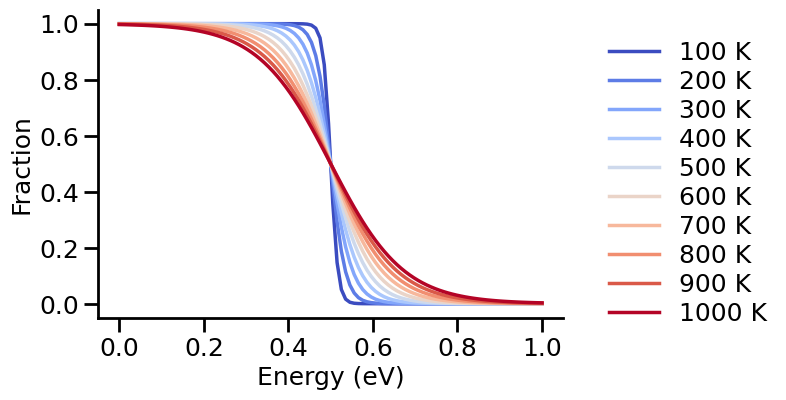
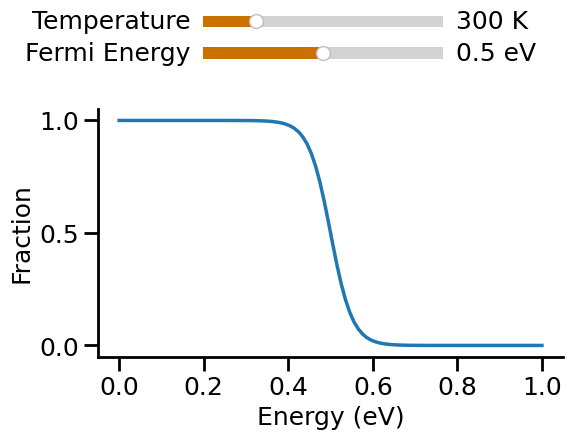

Recreate these plots in Python, in order.
# [redacted]
# https://towardsdatascience.com/intro-to-dynamic-visualization-with-python-animations-and-interactive-plots-f72a7fb69245

import matplotlib as mpl
import matplotlib.pyplot as plt
from matplotlib.animation import FuncAnimation
from matplotlib.widgets import Slider
import numpy as np

# Fermi-Dirac Distribution
def fermi(E: float, E_f: float, T: float) -> float:
    k_b = 8.617 * (10**-5) # eV/K
    return 1/(np.exp((E - E_f)/(k_b * T)) + 1)

# General plot parameters
mpl.rcParams['font.family'] = 'Avenir'
mpl.rcParams['font.size'] = 18

mpl.rcParams['axes.linewidth'] = 2
mpl.rcParams['axes.spines.top'] = False
mpl.rcParams['axes.spines.right'] = False

mpl.rcParams['xtick.major.size'] = 10
mpl.rcParams['xtick.major.width'] = 2
mpl.rcParams['ytick.major.size'] = 10
mpl.rcParams['ytick.major.width'] = 2

# Create figure and add axes
fig = plt.figure(figsize=(6, 4))
ax = fig.add_subplot(111)

# Get colors from coolwarm colormap
colors = plt.get_cmap('coolwarm', 10)

# Temperature values
T = np.linspace(100, 1000, 10)

# Plot F-D data
for i in range(len(T)):
    x = np.linspace(0, 1, 100)
    y = fermi(x, 0.5, T[i])
    ax.plot(x, y, color=colors(i), linewidth=2.5)

# Add legend
labels = ['100 K', '200 K', '300 K', '400 K', '500 K', '600 K', '700 K', '800 K', '900 K', '1000 K']
ax.legend(labels, bbox_to_anchor=(1.05, -0.1), loc='lower left', frameon=False, labelspacing=0.2)

# Add axes labels
ax.set_xlabel('Energy (eV)')
ax.set_ylabel('Fraction')

# Save and show plot
plt.savefig('StaticPlot.png', dpi=100, bbox_inches='tight')
plt.show()

# Create figure and add axes
fig = plt.figure(figsize=(6, 4))
ax = fig.add_subplot(111)

# Get colors from coolwarm colormap
colors = plt.get_cmap('coolwarm', 10)

# Temperature values
T = np.linspace(100, 1000, 10)

# Create variable reference to plot
f_d, = ax.plot([], [], linewidth=2.5)

# Add text annotation and create variable reference
temp = ax.text(1, 1, '', ha='right', va='top', fontsize=24)

# Set axes labels
ax.set_xlabel('Energy (eV)')
ax.set_ylabel('Fraction')

# Animation function
def animate(i):
    x = np.linspace(0, 1, 100)
    y = fermi(x, 0.5, T[i])
    f_d.set_data(x, y)
    f_d.set_color(colors(i))
    temp.set_text(str(int(T[i])) + ' K')
    temp.set_color(colors(i))

# Create animation
ani = FuncAnimation(fig, animate, frames=range(len(T)), interval=500, repeat=True)

# Ensure the entire plot is visible
fig.tight_layout()

# Save and show animation
ani.save('AnimatedPlot.gif', writer='imagemagick', fps=2)
plt.show()

fig = plt.figure(figsize=(6, 4.5))

# Create main axis
ax = fig.add_subplot(111)
fig.subplots_adjust(bottom=0.2, top=0.75)

# Create axes for sliders
ax_Ef = fig.add_axes([0.3, 0.85, 0.4, 0.05])
ax_Ef.spines['top'].set_visible(True)
ax_Ef.spines['right'].set_visible(True)

ax_T = fig.add_axes([0.3, 0.92, 0.4, 0.05])
ax_T.spines['top'].set_visible(True)
ax_T.spines['right'].set_visible(True)

# Create sliders
s_Ef = Slider(ax=ax_Ef, label='Fermi Energy ', valmin=0, valmax=1.0, valinit=0.5, valfmt=' %1.1f eV',
              facecolor='#cc7000')
s_T = Slider(ax=ax_T, label='Temperature ', valmin=100, valmax=1000, valinit=300, valfmt=' %i K', facecolor='#cc7000')

# Plot default data
x = np.linspace(-0, 1, 100)
Ef_0 = 0.5
T_0 = 300
y = fermi(x, Ef_0, T_0)
f_d, = ax.plot(x, y, linewidth=2.5)


# Update values
def update(val):
    Ef = s_Ef.val
    T = s_T.val
    f_d.set_data(x, fermi(x, Ef, T))
    fig.canvas.draw_idle()


s_Ef.on_changed(update)
s_T.on_changed(update)

# Set axis labels
ax.set_xlabel('Energy (eV)')
ax.set_ylabel('Fraction')

plt.show()

